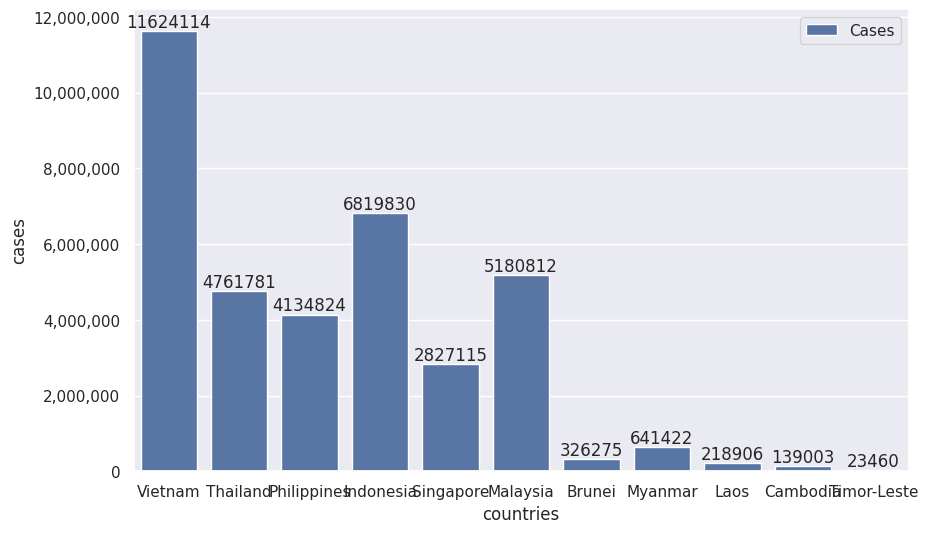

Source code (Python):
import matplotlib.pyplot as plt
import pandas as pd 
import seaborn as sns
from matplotlib.ticker import FuncFormatter 

sns.set()

dataCountries = ["Vietnam", "Thailand", "Philippines", "Indonesia", "Singapore", "Malaysia", "Brunei", "Myanmar", "Laos", "Cambodia", "Timor-Leste"]
dataCases = [11624114, 4761781, 4134824, 6819830, 2827115, 5180812, 326275, 641422, 218906, 139003, 23460]

data = {
    "countries": dataCountries, 
    "cases": dataCases
}

df = pd.DataFrame(data)

def formatfunc(value, _): 
    return f"{int(value):,}"

plt.figure(figsize=(10, 6))
counts = sns.barplot(x=df["countries"], y=df["cases"], data=df, label='Cases')

counts.yaxis.set_major_formatter(FuncFormatter(formatfunc))

for container in counts.containers: 
    counts.bar_label(container, fmt="%d", label_type="edge")

plt.show()